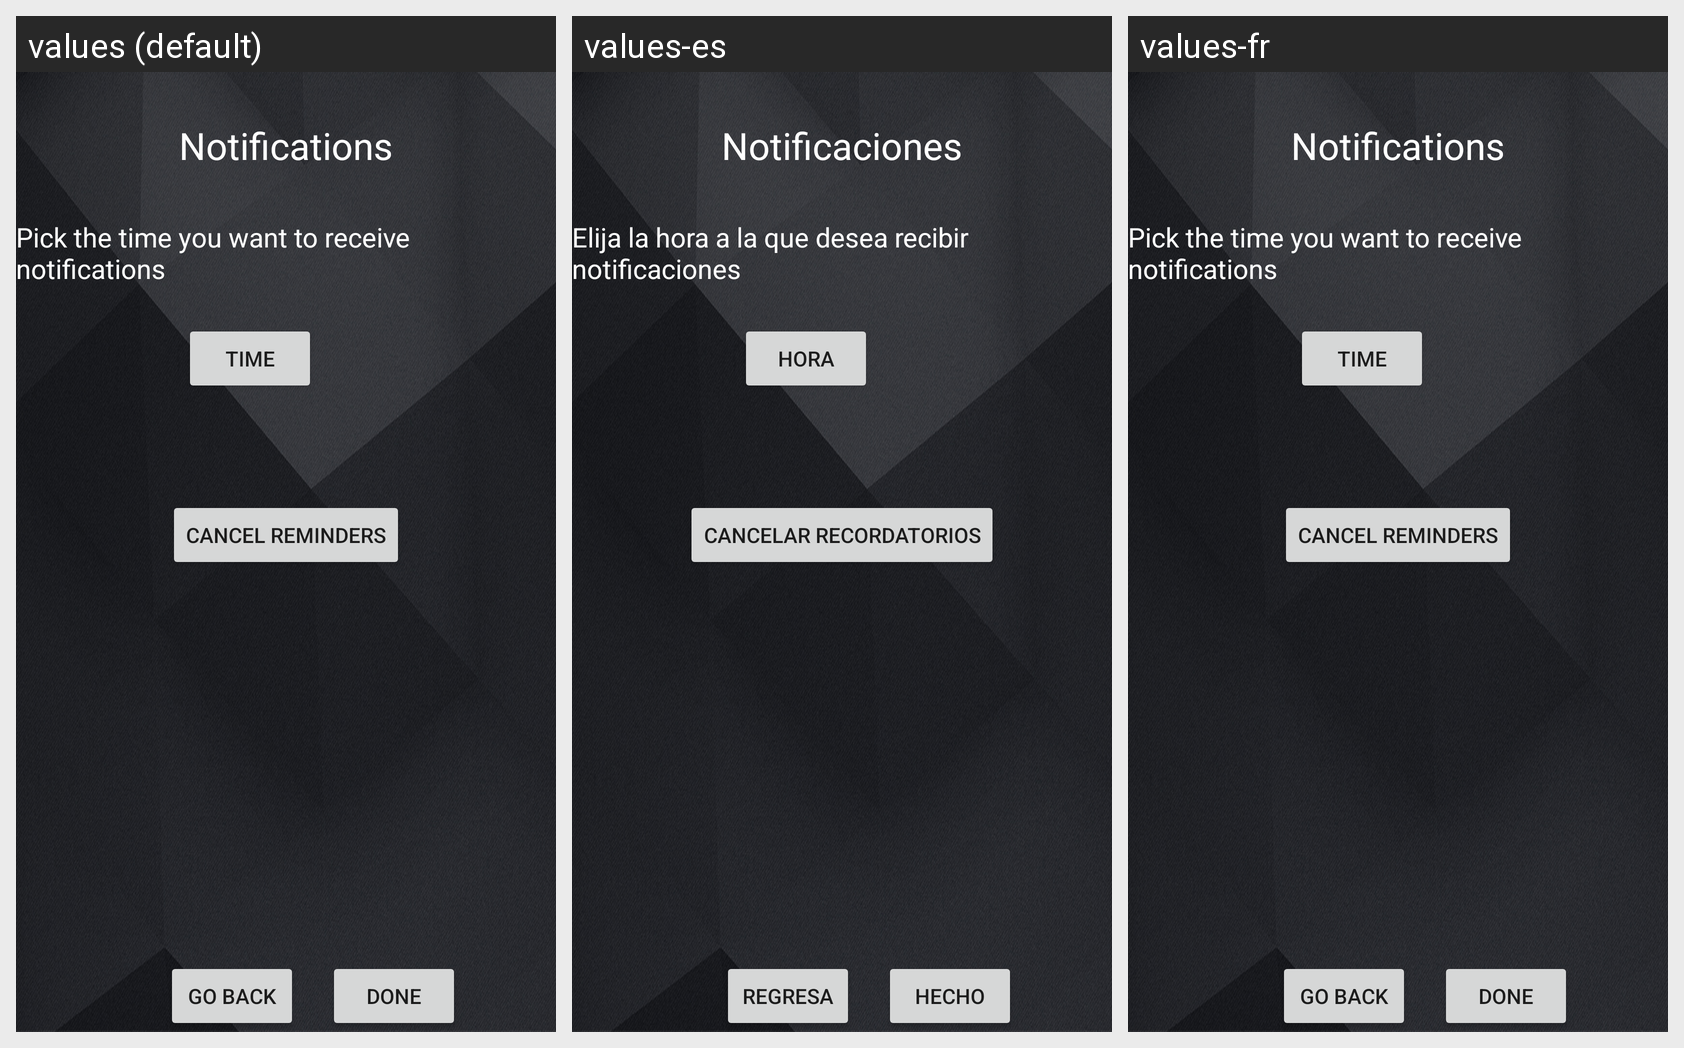

The Android screen above is rendered under several locales of the same app. Produce the string resources it draws, with the default and per-locale values.
Android screen res/layout/activity_notifications.xml rendered under 3 locales, left to right: values (default), values-es, values-fr. Device: Nexus 5 (rendered at 1080×1920; each locale shown at half size, 540×960, under a caption strip naming it); theme AppTheme.
Strings drawn on this screen, with the default value and each locale's value (text and hints the layout hard-codes, and strings that could not be matched under every locale, appear in the picture but are not listed):

notifications
  values: Notifications
  values-es: Notificaciones
  values-fr: Notifications  [not translated; the default value is used]

pick_time_for_notifications
  values: Pick the time you want to receive notifications
  values-es: Elija la hora a la que desea recibir notificaciones
  values-fr: Pick the time you want to receive notifications  [not translated; the default value is used]

start_time
  values: Time
  values-es: Hora
  values-fr: Time  [not translated; the default value is used]

done
  values: Done
  values-es: Hecho
  values-fr: Done  [not translated; the default value is used]

back
  values: Go Back
  values-es: Regresa
  values-fr: Go Back  [not translated; the default value is used]

cancel_Reminders
  values: Cancel Reminders
  values-es: Cancelar Recordatorios
  values-fr: Cancel Reminders  [not translated; the default value is used]
